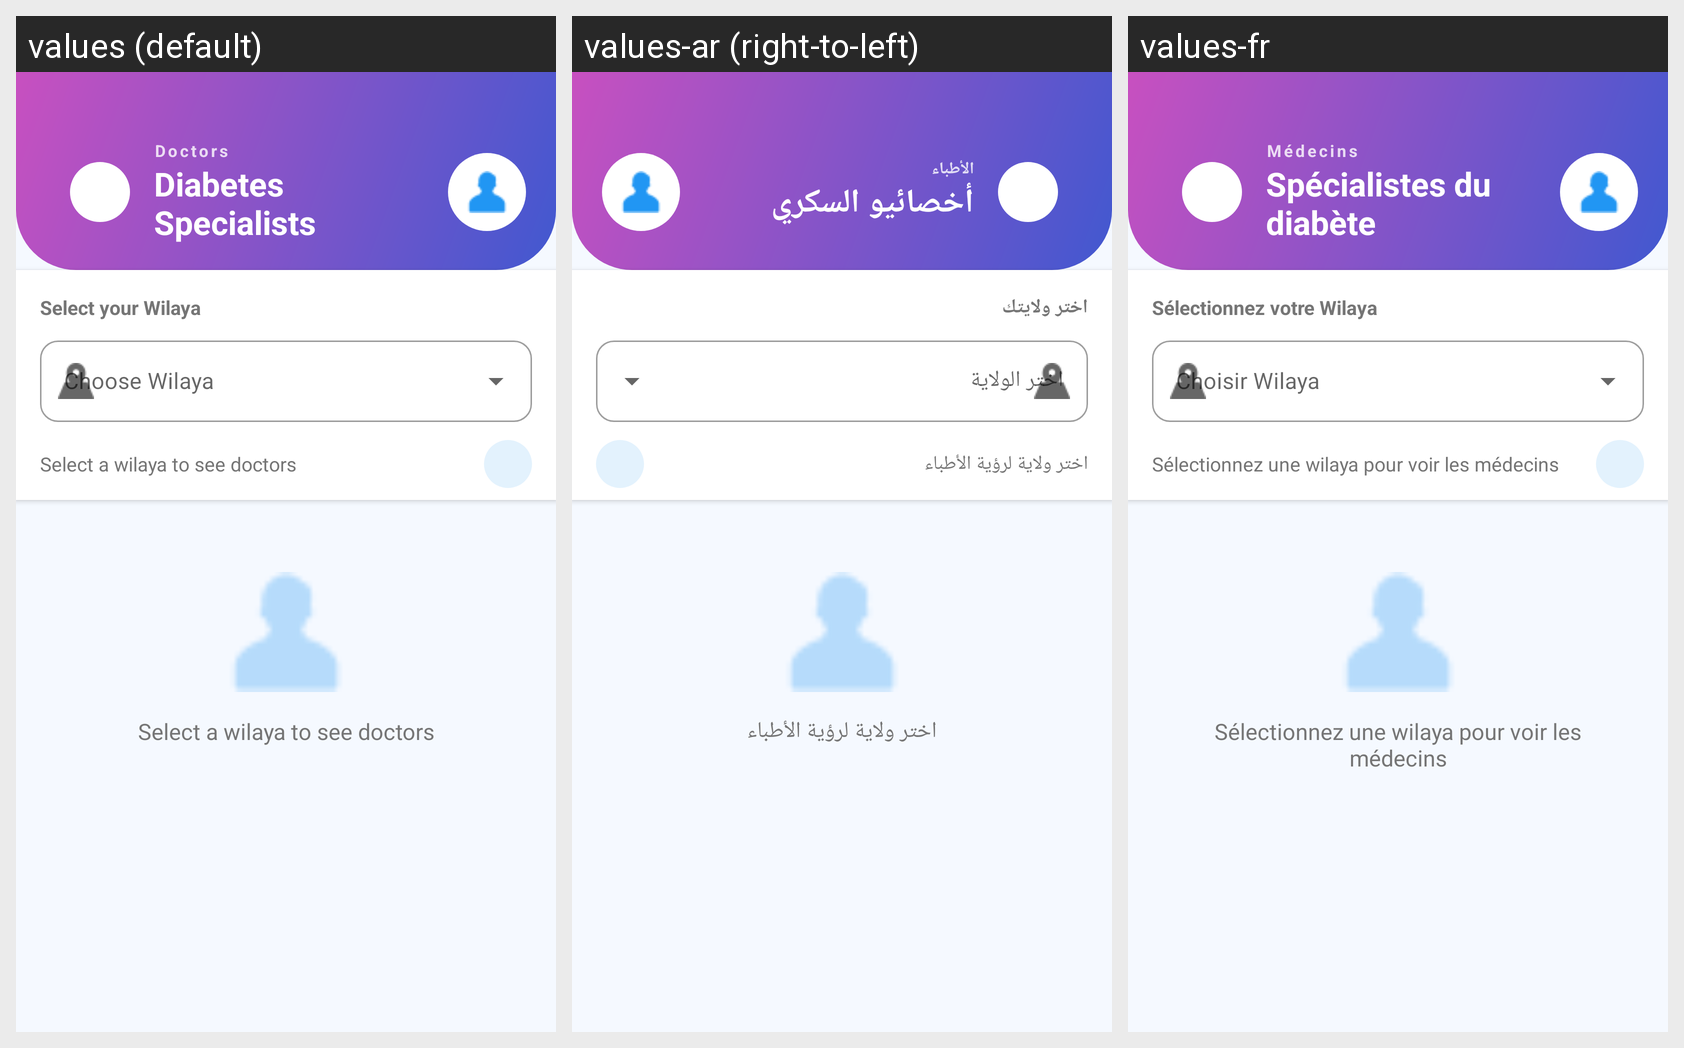

Here is an Android app screen in its default locale and in the app's own translations. Write out the translated-string differences for the strings that appear on this screen.
Android screen res/layout/activity_doctors.xml rendered under 3 locales, left to right: values (default), values-ar (right-to-left), values-fr. Device: Nexus 5 (rendered at 1080×1920; each locale shown at half size, 540×960, under a caption strip naming it); theme Theme.Glucare.
Strings drawn on this screen, with the default value and each locale's value (text and hints the layout hard-codes, and strings that could not be matched under every locale, appear in the picture but are not listed):

doctors
  values: Doctors
  values-ar: الأطباء
  values-fr: Médecins

diabetes_specialists_title
  values: Diabetes Specialists
  values-ar: أخصائيو السكري
  values-fr: Spécialistes du diabète

select_your_wilaya
  values: Select your Wilaya
  values-ar: اختر ولايتك
  values-fr: Sélectionnez votre Wilaya

select_wilaya_to_see_doctors
  values: Select a wilaya to see doctors
  values-ar: اختر ولاية لرؤية الأطباء
  values-fr: Sélectionnez une wilaya pour voir les médecins
